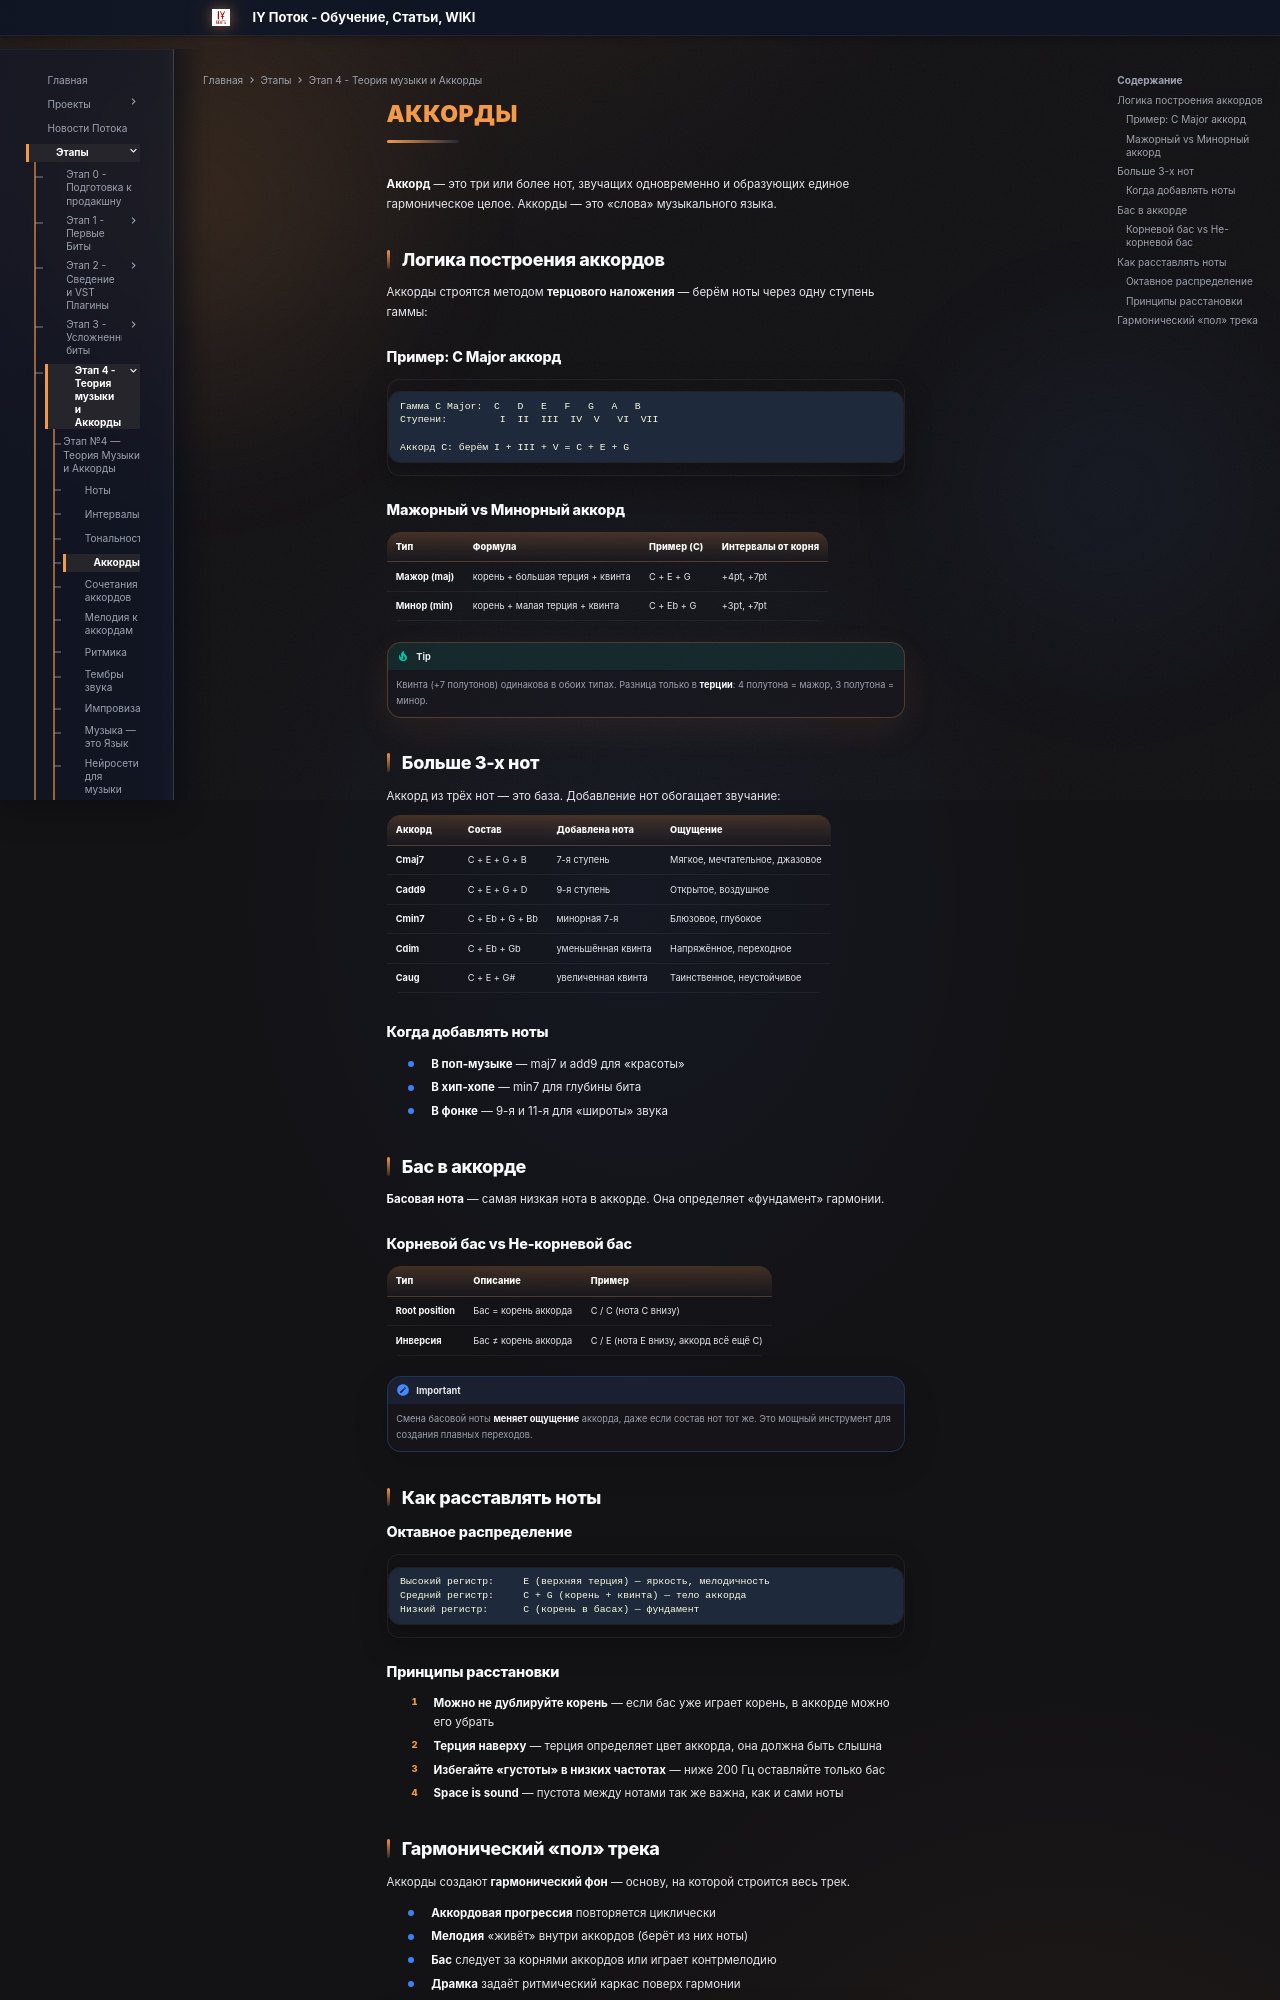

repository: programmcompose/potoksite · page: etap4/akkordy/index.html · generator: mkdocs

# Аккорды

**Аккорд** — это три или более нот, звучащих одновременно и образующих единое гармоническое целое. Аккорды — это «слова» музыкального языка.

## Логика построения аккордов

Аккорды строятся методом **терцового наложения** — берём ноты через одну ступень гаммы:

### Пример: C Major аккорд

```
Гамма C Major:  C   D   E   F   G   A   B
Ступени:         I  II  III  IV  V   VI  VII

Аккорд C: берём I + III + V = C + E + G
```

### Мажорный vs Минорный аккорд

| Тип | Формула | Пример (C) | Интервалы от корня |
|-----|---------|-----------|-------------------|
| **Мажор (maj)** | корень + большая терция + квинта | C + E + G | +4pt, +7pt |
| **Минор (min)** | корень + малая терция + квинта | C + Eb + G | +3pt, +7pt |

!!! tip
    Квинта (+7 полутонов) одинакова в обоих типах. Разница только в **терции**: 4 полутона = мажор, 3 полутона = минор.

## Больше 3-х нот

Аккорд из трёх нот — это база. Добавление нот обогащает звучание:

| Аккорд | Состав | Добавлена нота | Ощущение |
|--------|--------|---------------|----------|
| **Cmaj7** | C + E + G + B | 7-я ступень | Мягкое, мечтательное, джазовое |
| **Cadd9** | C + E + G + D | 9-я ступень | Открытое, воздушное |
| **Cmin7** | C + Eb + G + Bb | минорная 7-я | Блюзовое, глубокое |
| **Cdim** | C + Eb + Gb | уменьшённая квинта | Напряжённое, переходное |
| **Caug** | C + E + G\# | увеличенная квинта | Таинственное, неустойчивое |

### Когда добавлять ноты

- **В поп-музыке** — maj7 и add9 для «красоты»
- **В хип-хопе** — min7 для глубины бита
- **В фонке** — 9-я и 11-я для «широты» звука


## Бас в аккорде

**Басовая нота** — самая низкая нота в аккорде. Она определяет «фундамент» гармонии.

### Корневой бас vs Не-корневой бас

| Тип | Описание | Пример |
|-----|----------|--------|
| **Root position** | Бас = корень аккорда | C / C (нота C внизу) |
| **Инверсия** | Бас ≠ корень аккорда | C / E (нота E внизу, аккорд всё ещё C) |

!!! important
    Смена басовой ноты **меняет ощущение** аккорда, даже если состав нот тот же. Это мощный инструмент для создания плавных переходов.

## Как расставлять ноты

### Октавное распределение

```
Высокий регистр:     E (верхняя терция) — яркость, мелодичность
Средний регистр:     C + G (корень + квинта) — тело аккорда
Низкий регистр:      C (корень в басах) — фундамент
```

### Принципы расстановки

1. **Можно не дублируйте корень** — если бас уже играет корень, в аккорде можно его убрать
2. **Терция наверху** — терция определяет цвет аккорда, она должна быть слышна
3. **Избегайте «густоты» в низких частотах** — ниже 200 Гц оставляйте только бас
4. **Space is sound** — пустота между нотами так же важна, как и сами ноты
